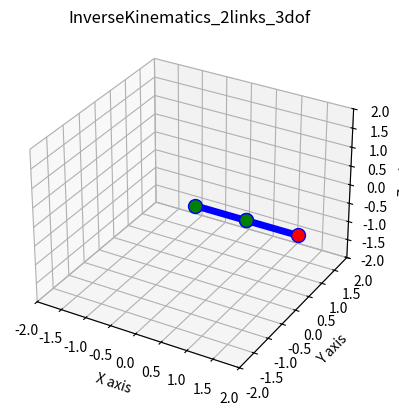

Generate this figure with matplotlib: (Note: this script raises an exception after producing the figure.)
import numpy as np
import matplotlib.pyplot as plt
from mpl_toolkits.mplot3d import Axes3D 
import math
import time



l_1=1#length of link 1 [m]
l_2=1 #lenth of link 2 [m]

L=[l_1,l_2] #link parameters
th=[0.0*math.pi,0.0*math.pi] #initial angles
P=[2,0,0]


def InverseKinematics(X,L):
    l1,l2=L
    x,y,z=X
    l = math.hypot(math.hypot(x,y),z)
    r=math.hypot(x,y)
    #angle of theta yaw
    thyaw=math.atan2(y,x)
    #angle of theta1
    if ((math.pow(l1,2)+math.pow(l,2)-math.pow(l2,2))/(2*l1*l))>1:
        th1=math.atan2(y,x)
        print('th1 error {},{}'.format(x,y))
    elif ((math.pow(l1,2)+math.pow(l,2)-math.pow(l2,2))/(2*l1*l))<-1:
        th1=math.atan2(y,x)-math.pi
        print('th1 error {},{}'.format(x, y))
    else:
        th1=math.atan2(z,r)-math.acos((math.pow(l1,2)+math.pow(l,2)-math.pow(l2,2))/(2*l1*l))
    
    # angle of theta2
    if((math.pow(l1,2)+math.pow(l2,2)-math.pow(l,2))/(2*l1*l2))>1:
        th2=math.pi
        print('th2 error {},{}'.format(x,y))
    elif ((math.pow(l1,2)+math.pow(l2,2)-math.pow(l,2))/(2*l1*l2))<-1:
        th2=math.pi
        print('th2 error {},{}'.format(x, y))
    else:
        th2=math.pi-math.acos((math.pow(l1,2)+math.pow(l2,2)-math.pow(l,2))/(2*l1*l2))
    

    return [thyaw,th1,th2]

def ForwardKinematics(th,L):
    l1,l2=L
    thyaw,th1,th2=th

    x0=0.0
    y0=0.0
    z0=0.0

    #position of tip of link1
    x1= l1*math.cos(th1)*math.cos(thyaw)
    y1= l1*math.cos(th1)*math.sin(thyaw)
    z1= l1*math.sin(th1)
    #position of tip of link2
    x2=x1+l2*math.cos(th1+th2)*math.cos(thyaw)
    y2=y1+l2*math.cos(th1+th2)*math.sin(thyaw)
    z2=z1+l2*math.sin(th1+th2)
    l = math.hypot(math.hypot(x2-x1, y2-y1), z2-z1)

    X=np.array([[[x0,y0,z0],[x1,y1,z1]],[[x1,y1,z1],[x2,y2,z2]]])

    return X


def update(X,orith):
    move=[0.0*math.pi,0.0*math.pi,0.0*math.pi]
    th=InverseKinematics(X,L)
    move[0] = orith[0] - th[0]
    move[1] = orith[1] - th[1]
    move[2] = orith[2] - th[2]
    move_th = [orith[0], orith[1],orith[2]]
    i=0
    while i<100:

        move_th[0]=move_th[0]-move[0]/100
        move_th[1]=move_th[1]-move[1]/100
        move_th[2]=move_th[2]-move[2]/100
        # calculation of forward kinematics
        p=ForwardKinematics(move_th,L)
        print("p=",p)
        ax.cla()
        ax.set_xlim3d(-2, 2)
        ax.set_ylim3d(-2, 2)
        ax.set_zlim3d(-2, 2)
        ax.set_xlabel('X axis')
        ax.set_ylabel('Y axis')
        ax.set_zlabel('Z axis')
        ax.set_axisbelow(True)  # send grid lines to the background
        #update the position of each point
        ax.plot(p[1].T[0], p[1].T[1], p[1].T[2], 'o-', markersize=10,
                markerfacecolor="red", linewidth=5, color="blue")

        ax.plot(p[0].T[0], p[0].T[1], p[0].T[2], 'o-', markersize=10,
                markerfacecolor="green", linewidth=5, color="blue")

        plt.pause(0.01)
        i=i+1
    return p,th






fig = plt.figure('InverseKinematics_2links_3DOF')  #create the framedof
ax = plt.axes([0.05, 0.2, 0.90, .75], projection='3d') #3d ax panel
plt.title('InverseKinematics_2links_3dof')
ax.set_xlim3d(-2, 2)
ax.set_ylim3d(-2, 2)
ax.set_zlim3d(-2, 2)
ax.set_xlabel('X axis')
ax.set_ylabel('Y axis')
ax.set_zlabel('Z axis')
ax.set_axisbelow(True) #send grid lines to the background
last_th=InverseKinematics(P,L)
p= ForwardKinematics(last_th,L)
#plot the graph

ax.plot(p[1].T[0], p[1].T[1], p[1].T[2], 'o-', markersize=10,
                markerfacecolor="red", linewidth=5, color="blue")

ax.plot(p[0].T[0], p[0].T[1], p[0].T[2], 'o-', markersize=10,
                markerfacecolor="green", linewidth=5, color="blue")
plt.pause(2)



while True:

    print("input x (input 'q' to stop):")
    x=raw_input()
    if x=='q':
        print("End!!")
        break
    print("input y (input 'q' to stop):")
    y=raw_input()
    if y=='q':
        print("End!!")
        break
    print("input z:")
    z=raw_input()
    if z=='q':
        print("End!!")
        break
    X=[np.float(x),np.float(y),np.float(z)]
    if np.hypot(np.hypot(X[0], X[1]), X[2]) <= math.sqrt(3):
        X,last_th=update(X, last_th)
    else:
        print("Error! Out of range.")

print('[Info] Delete Figure window to exit program')
plt.show()


